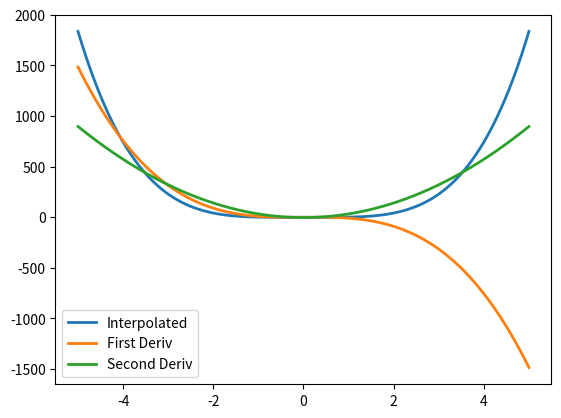
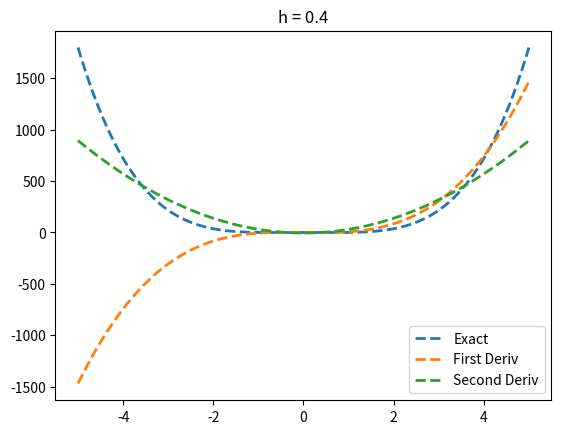

Source code (Python) for these figures, in order:
# [redacted]
# 27-04-2022

from matplotlib import pyplot as plt
import numpy as np
import scipy as sp
import matplotlib
from scipy.special import factorial
import time, random

def lagrangePolynomial(x, i, xs, N=None):
    """Returns the value of the `N`-th degree, `i`-th Lagrange polynomial evaluated at `x` with respect to data points `xs`.
    
        Args
        ----
            x (float):
        Position at which to evaluate the Lagrange polynomial. Needs to be within the interval `[min(xs), max(xs)]`
    
            i (int):
        Index of the value in `xs` to skip when taking the product
    
            xs (array, float):
        Array of x-values to use when generating the Lagrange polynomial
    
            N (int, optional): Degree of the Lagrange polynomial to evaluate, i.e. the number of j-values to iterate over. Defaults to `len(xs)`
    
        Returns
        -------
            y (float):
        Value of the Lagrange polynomial at point `x`
    """
    if N == None:       # Setting a default value for N
        N = len(xs)

    p = 1       # Can't be 0, lol

    for j in range(N):
        if j == i:      # Skips j=i term
            continue
        p *= (x - xs[j]) / (xs[i] - xs[j])

    return p

def lagrangeInterpolation(x, xs, ys):
    """
    Returns the value of the Lagrange interpolating polynomial for data pairs `(xs[i], ys[i])` at point `x`

    Parameters
    ----------
    x : (float) Position at which to evaluate the Lagrange interpolating polynomial. Must be within the interval `[min(xs), max(xs)]`

    xs : (array)(float) Array of data points x_i over which to interpolate

    ys : (array)(float) Array of data points y_i corresponding to x_i. Must be the same length as `xs`

    Returns
    -------
    y : (float) Value of the Lagrange interpolating polynomial at position `x`
    """
    y = 0

    for i in range(len(xs)):
        y += ys[i]*lagrangePolynomial(x, i, xs)

    return y
    
def regulaFalsiInterp(x1, x2, func, xs, ys, tol=0.01):
    """Returns the root of the function `func`, which is interpolated from the points `xs` and `ys`. `x1` and `x2` are the bracketing first guesses.
    
        Args
        ----
            x1 (float):
        Leftmost inital guess
    
            x2 (float):
        Rightmost inital guess
    
            func (function):
        The function which calls the method to interpolate the data in `xs` and `ys`, at some point `x`. Needs to be of the form `func(x, xs, ys)`
    
            xs (array, float):
        Array of data points x_i over which to interpolate
    
            ys (array, float):
        Array of data points y_i corresponding to x_i. Must be the same length as `xs`
    
            tol (float):
        The tolerance to which the root-finding method must reach before exiting and outputting the x-value at the root. Should be less than 1

        Returns
        -------
            x0 (float):
        The x-value for the root of the function `func`
    """
    y1 = func(x1, xs, ys)
    y2 = func(x2, xs, ys)
    
    x0 = x1 - y1 * ((x2 - x1) / (y2 - y1))      # Using the formula for linear interpolation with y(x) = 0 to find x
    y0 = func(x0, xs, ys)
    
    while np.abs(y0) >= tol:
        if y0 * y1 < 0:     # Checking if y0 and y1 are on opposite sides of the root, and if so setting y2 to y0
            y2 = y0
            x2 = x0
        elif y0 * y2 < 0:   # Same here
            y1 = y0
            x1 = x0
            
        x0 = x1 - y1 * ((x2 - x1) / (y2 - y1))      # Sets new x0 value as above
        y0 = func(x0, xs, ys)
        
        print(y0)       # Debugging
    
    return x0

def bisectionInterp(x1, x2, func, xs, ys, tol=0.01):
    # I don't care enough about this method to comment it.
    y1 = func(x1, xs, ys)
    y2 = func(x2, xs, ys)
    
    x0 = x1 + (x2 - x1) / 2
    y0 = func(x0, xs, ys)
    
    while np.abs(y0) >= tol:
        if y0 * y1 < 0:
            y2 = y0
            x2 = x0
        elif y0 * y2 < 0:
            y1 = y0
            x1 = x0

        x0 = x1 + (x2 - x1) / 2
        y0 = func(x0, xs, ys)
        
        print(y0)
    
    return x0

def q1eqn(x):
    return np.exp(x) * np.log(x) - x**2

def q1():
    xData = np.arange(1, 2.1, 0.1)
    yData = q1eqn(xData)

    xEval = np.linspace(1, 2, 100)
    
    x0 = regulaFalsiInterp(xData[0], xData[-1], lagrangeInterpolation, xData, yData, 1e-5)
    print(x0)

    # yInterp = lagrangeInterpolation(xEval, xData, yData)

    # plt.plot(xData, yData, 'o')
    # plt.plot(xEval, yInterp, 's')
    # plt.grid(color='#CCCCCC', linestyle=':')
    # plt.show()

def gaussianKernel(x, xPrime, h):
    return (1 / (h * np.sqrt(np.pi))) * np.exp(-((x - xPrime) / h)**2)

def gaussianKernelPrime(x, xPrime, h):
    return -((2 * (x - xPrime)) / (h**3 * np.sqrt(np.pi))) * np.exp(-((x - xPrime) / h)**2)

def gaussianKernelPrimePrime(x, xPrime, h):
    return -((2) / (h**3 * np.sqrt(np.pi))) * np.exp(-((x - xPrime) / h)**2) + ((4 * (x - xPrime)**2) / (h**5 * np.sqrt(np.pi))) * np.exp(-((x - xPrime) / h)**2)

def smoothParticleInterpolation(x, xs, ys, h, kernel):
    """Returns the value at `x` of the interpolated function, using Smooth Particle Interpolation, over the data pairs `(xs[i], ys[i])`. A range of evaluation can be specified, but defaults to `[min(xs), max(xs)]`.
    
        Args
        ----
            x (float):
        Position at which to evaluate the interpolated function. Should be within `xEvalRange`
    
            xs (array, float):
        Array of data points x_i over which to interpolate
    
            ys (array, float):
        Array of data points y_i corresponding to x_i. Must be the same length as `xs`
    
            h (float):
        The so-called "smoothing length" for the kernel function
    
            kernel (function):
        The kernel with which to perform the smoothing approximation. Needs to be a function of the place to evaluate, `x`, the values to iterate over, `xPrime`, and smoothing parameter `h`
    
        Returns
        -------
            y (float):
        Value of the the interpolated function at `x`. Note that for `x = xs[i]`, this may not necessarily return `ys[i]
    """
    # Making them numpy arrays because they're just better to work with
    xs = np.array(xs)
    ys = np.array(ys)

    y = 0

    xSpacing = []
    for i in range(len(xs)):
        # Finds the spacing between "particles" by finding the distance between the midpoint of x[i] and x[i+1] and the midpoint of x[i-1] and x[i]. For the first and last points it just takes the distance between it and the point above or below it.
        if i == 0:
            xSpacing.append((xs[i+1] - xs[i]))

        elif i == len(xs)-1:
            xSpacing.append((xs[i] - xs[i-1]))

        else:
            xSpacing.append((xs[i+1] - xs[i]) / 2 + (xs[i] - xs[i-1]) / 2)

    y = np.sum(xSpacing*ys*kernel(x, xs, h))

    return y

def q2eqn(x):
    return 3 * x**4 - 3 * x**2

def q2eqnPrime(x):
    return 12 * x**3 - 6 * x

def q2eqnPrimePrime(x):
    return 36 * x**2 - 6

def q2(xMin, xMax, hs):
    # Making the data from the given eqn
    xData = np.arange(-10, 10.1, 0.1)
    yData = q2eqn(xData)

    xDataPlot = xData[np.logical_and(xData >= xMin, xData <= xMax)]
    yDataPlot = yData[np.logical_and(xData >= xMin, xData <= xMax)]
    
    xEval = np.linspace(xMin, xMax, 1000)       # Making the array of points on which to evaluate the interpolation
    yExact = q2eqn(xEval)       # Finding the exact value of the function for the points we're going to interpolate for

    for i in hs:      # Trying out a range of h values 
        yInterp = []
        yInterpPrime = []
        yInterpPrimePrime = []
        for x in xEval:
            yInterp.append(smoothParticleInterpolation(x, xData, yData, i, gaussianKernel))
            yInterpPrime.append(-smoothParticleInterpolation(x, xData, yData, i, gaussianKernelPrime))
            yInterpPrimePrime.append(smoothParticleInterpolation(x, xData, yData, i, gaussianKernelPrimePrime))

        # plt.plot(xEval, np.abs(yInterp-yExact), lw=2, label=f'h = {i}')
        plt.figure()
        # plt.plot(xDataPlot, yDataPlot, 's', ms=3, label='Data')
        plt.plot(xEval, yInterp, lw=2, label='Interpolated')
        plt.plot(xEval, yInterpPrime, lw=2, label='First Deriv')
        plt.plot(xEval, yInterpPrimePrime, lw=2, label='Second Deriv')
        plt.legend()

        plt.figure()
        plt.plot(xEval, yExact, lw=2, ls='--', label='Exact')
        plt.plot(xEval, q2eqnPrime(xEval), lw=2, ls='--', label='First Deriv')
        plt.plot(xEval, q2eqnPrimePrime(xEval), lw=2, ls='--', label='Second Deriv')
        plt.legend()
        plt.title(f'h = {i}')


    # plt.plot(xData, yData, 'o')
    # plt.plot(xData, yInterp, 's')

    plt.show()

if __name__ == "__main__":
    # q1()

    # q2(-5, 5, [0.05, 0.1, 0.2, 0.4, 1])

    q2(-5, 5, [0.4])

    pass